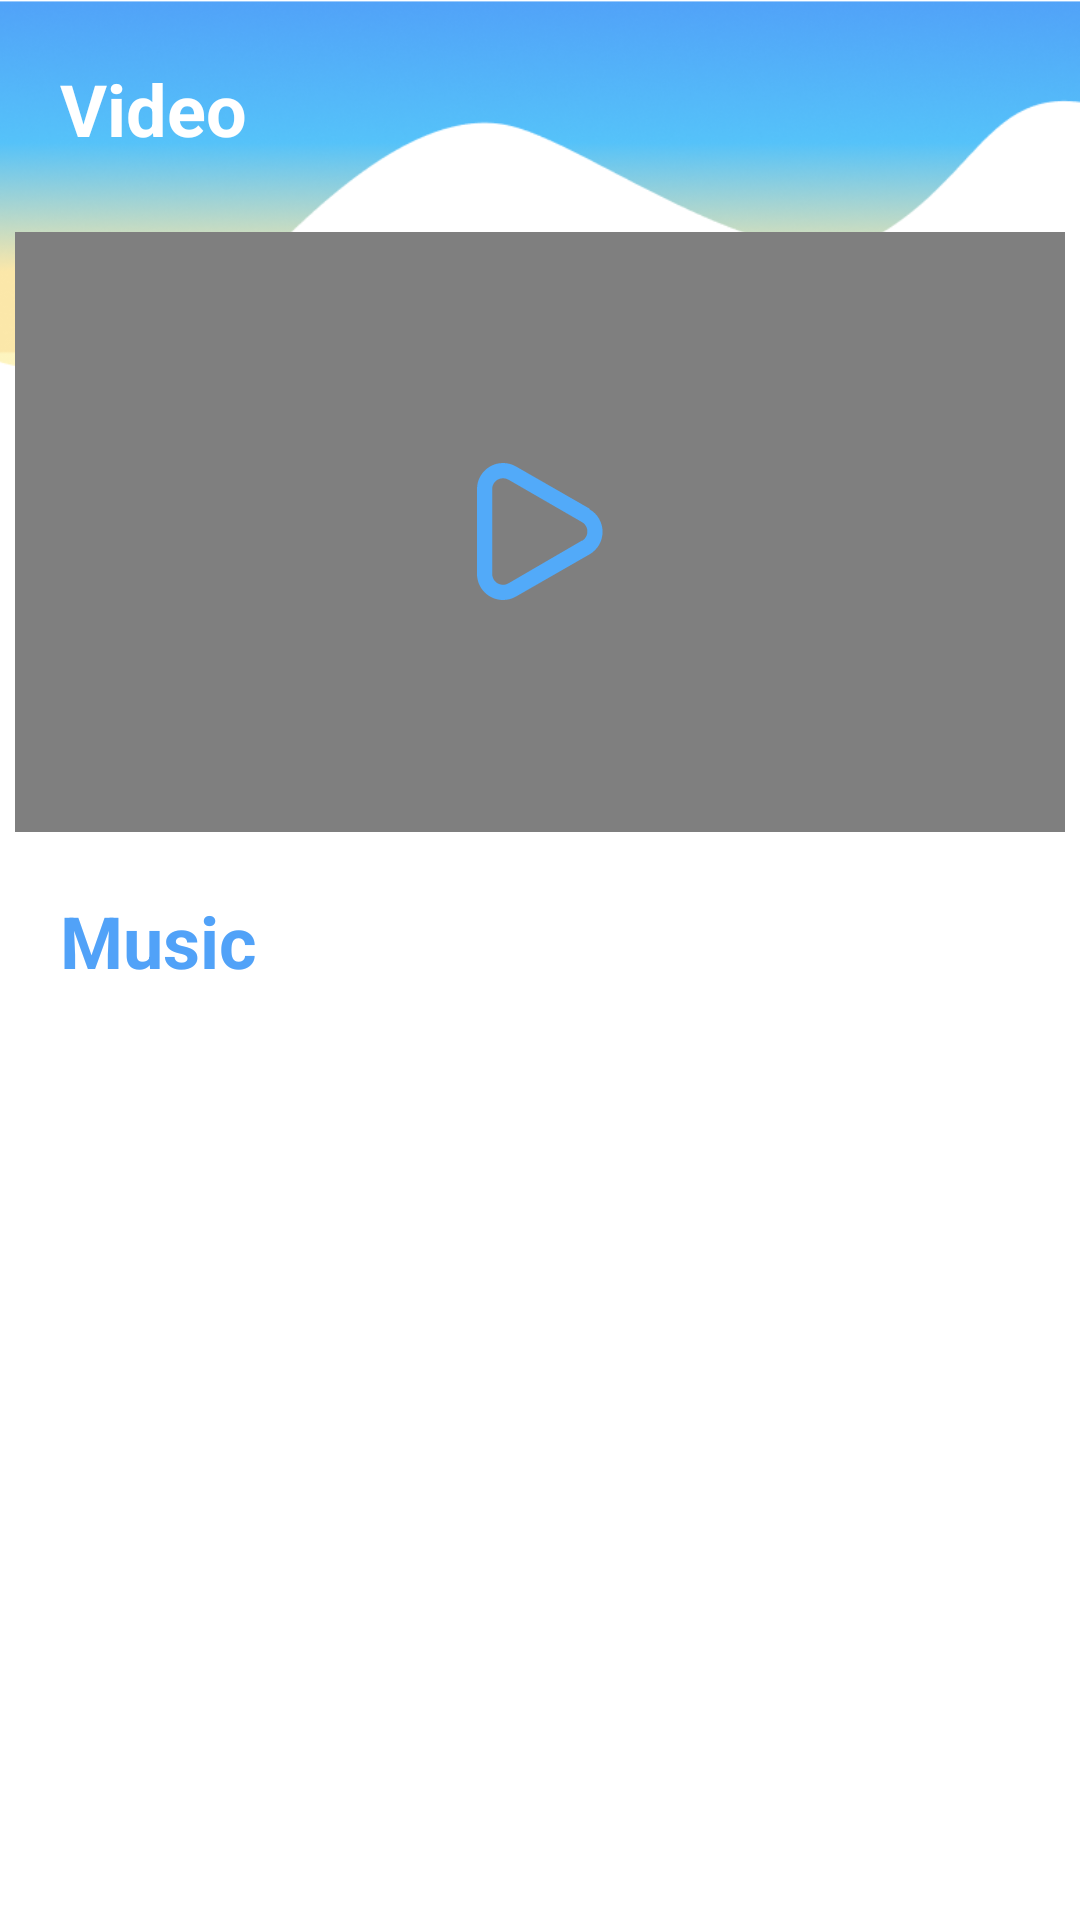

Reconstruct the res/layout file that produces this screen, plus the resources it refers to.
<!-- AndroidManifest.xml: application theme Theme.UTS_AKB_10120901 -->
<!-- res/layout/fragment_music.xml -->
<?xml version="1.0" encoding="utf-8"?>
<androidx.constraintlayout.widget.ConstraintLayout xmlns:android="http://schemas.android.com/apk/res/android"
    xmlns:app="http://schemas.android.com/apk/res-auto"
    xmlns:tools="http://schemas.android.com/tools"
    android:layout_width="match_parent"
    android:layout_height="match_parent"
    tools:context=".ui.home.HomeFragment">


    <ImageView
        android:layout_width="match_parent"
        android:layout_height="wrap_content"
        android:src="@drawable/banner"
        android:adjustViewBounds="true"
        app:layout_constraintTop_toTopOf="parent"
        app:layout_constraintStart_toStartOf="parent"
        app:layout_constraintEnd_toEndOf="parent"
        android:scaleType="fitXY"/>
    <TextView
        android:id="@+id/text_video"
        android:layout_width="wrap_content"
        android:layout_height="wrap_content"
        android:text="Video"
        android:textSize="24sp"
        android:textStyle="bold"
        android:textColor="@color/white"
        android:layout_marginTop="20dp"
        android:layout_marginStart="20dp"
        app:layout_constraintTop_toTopOf="parent"
        app:layout_constraintStart_toStartOf="parent"
        />
    <FrameLayout
        android:id="@+id/frameLayout"
        android:layout_width="wrap_content"
        android:layout_height="wrap_content"
        android:layout_marginTop="25dp"
        app:layout_constraintEnd_toEndOf="parent"
        app:layout_constraintStart_toStartOf="parent"
        app:layout_constraintTop_toBottomOf="@id/text_video">

        <VideoView
            android:id="@+id/videoView"
            android:layout_width="350dp"
            android:layout_height="200dp" />

        <androidx.appcompat.widget.AppCompatImageButton
            android:id="@+id/play_button"
            android:layout_width="wrap_content"
            android:layout_height="wrap_content"
            android:layout_gravity="center_vertical|center_horizontal"
            android:background="@android:color/transparent"
            android:src="@drawable/start_blue" />
    </FrameLayout>
    <TextView
        android:id="@+id/text_music"
        android:layout_width="wrap_content"
        android:layout_height="wrap_content"
        android:text="Music"
        android:textSize="24sp"
        android:textStyle="bold"
        android:textColor="@color/blue_1"
        android:layout_marginTop="20dp"
        android:layout_marginStart="20dp"
        app:layout_constraintTop_toBottomOf="@id/frameLayout"
        app:layout_constraintStart_toStartOf="parent"
        />
    <androidx.recyclerview.widget.RecyclerView
        android:id="@+id/rvmusic"
        android:layout_width="wrap_content"
        android:layout_height="wrap_content"
        android:nestedScrollingEnabled="false"
        android:orientation="vertical"
        app:layoutManager="androidx.recyclerview.widget.LinearLayoutManager"
        app:layout_constraintTop_toBottomOf="@id/text_music"
        app:layout_constraintStart_toStartOf="@id/text_music"
        android:layout_marginBottom="50dp"/>

</androidx.constraintlayout.widget.ConstraintLayout>
<!-- resources referenced by this layout -->
<resources>
  <color name="blue_1">#51A2F8</color>
  <color name="white">#FFFFFFFF</color>
  <!-- drawable banner: png bitmap (drawable, 56413 bytes) -->
  <!-- drawable start_blue (drawable) -->
  <vector xmlns:android="http://schemas.android.com/apk/res/android"
      android:width="42dp"
      android:height="46dp"
      android:viewportWidth="42"
      android:viewportHeight="46">
    <path
        android:pathData="M37.53,15.22L13.018,1.163C11.691,0.397 10.186,-0.004 8.654,0C7.123,0.004 5.619,0.414 4.297,1.187C2.975,1.96 1.881,3.069 1.127,4.402C0.372,5.735 -0.017,7.244 0.001,8.775V36.992C0.001,39.293 0.915,41.501 2.542,43.128C4.17,44.756 6.377,45.67 8.679,45.67C10.202,45.667 11.698,45.265 13.018,44.503L37.53,30.445C38.847,29.683 39.94,28.588 40.7,27.27C41.46,25.951 41.861,24.456 41.861,22.934C41.861,21.413 41.46,19.918 40.7,18.599C39.94,17.281 38.847,16.186 37.53,15.424V15.22ZM34.992,25.853L10.48,40.113C9.931,40.424 9.31,40.588 8.679,40.588C8.047,40.588 7.426,40.424 6.877,40.113C6.329,39.797 5.874,39.342 5.558,38.794C5.242,38.246 5.075,37.625 5.075,36.992V8.674C5.075,8.041 5.242,7.42 5.558,6.872C5.874,6.324 6.329,5.869 6.877,5.553C7.429,5.246 8.048,5.081 8.679,5.071C9.309,5.084 9.927,5.249 10.48,5.553L34.992,19.712C35.54,20.028 35.995,20.483 36.312,21.031C36.628,21.579 36.795,22.2 36.795,22.833C36.795,23.466 36.628,24.087 36.312,24.635C35.995,25.183 35.54,25.638 34.992,25.954V25.853Z"
        android:fillColor="#52AAF9"/>
  </vector>
  <style name="Theme.UTS_AKB_10120901" parent="Theme.MaterialComponents.Light.NoActionBar">
          
          <item name="colorPrimary">@color/blue_1</item>
          <item name="colorPrimaryVariant">@color/blue_1</item>
          <item name="colorOnPrimary">@color/white</item>
          
          <item name="colorSecondary">@color/teal_200</item>
          <item name="colorSecondaryVariant">@color/teal_700</item>
          <item name="colorOnSecondary">@color/black</item>
          
          <item name="android:statusBarColor">?attr/colorPrimaryVariant</item>
          
      </style>
  <color name="teal_200">#FF03DAC5</color>
  <color name="teal_700">#FF018786</color>
  <color name="black">#FF000000</color>
</resources>
